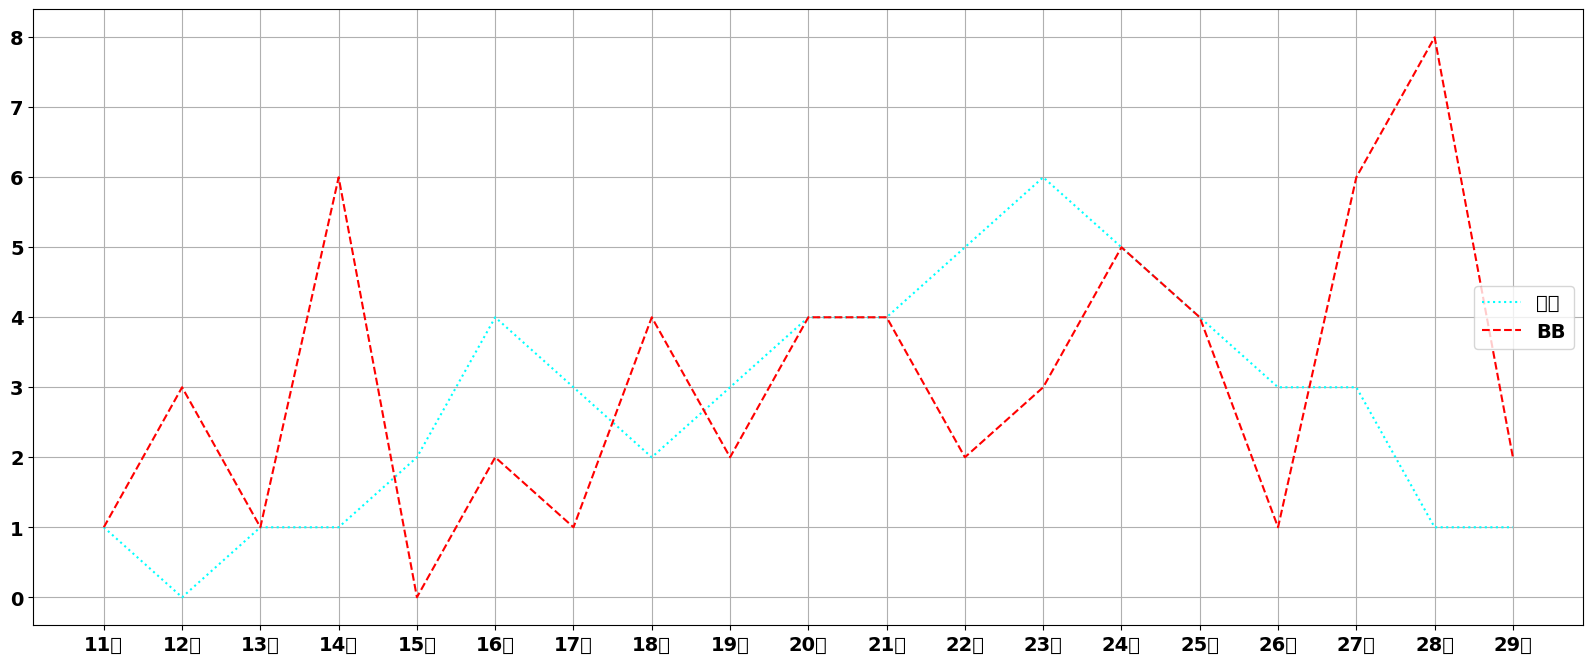

Reproduce this figure in Python.
from matplotlib import pyplot as plt
import matplotlib

# 官网图形示例 https://matplotlib.org/gallery/index.html
# 设置打印图形的中文支持
font = {
    'family': 'MicroSoft YaHei',
    'weight': 'bold',
    'size': 14
}
matplotlib.rc('font', **font)

plt.figure(figsize=(20, 8), dpi=120)

x = range(11, 30)
y_1 = [1, 0, 1, 1, 2, 4, 3, 2, 3, 4, 4, 5, 6, 5, 4, 3, 3, 1, 1]
y_2 = [1, 3, 1, 6, 0, 2, 1, 4, 2, 4, 4, 2, 3, 5, 4, 1, 6, 8, 2]

# 画出两条线
plt.plot(x, y_1, label="自己", color='cyan', linestyle=':')
plt.plot(x, y_2, label="BB", color='red', linestyle='dashed')

_xtick_labels = ["{}岁".format(i) for i in x]
plt.xticks(x, _xtick_labels)

# 设置网格线,(值表示不透明度）
plt.grid(0.9)

# 设置图例,参数loc为location，设置位置
plt.legend(loc=5)

plt.show()
